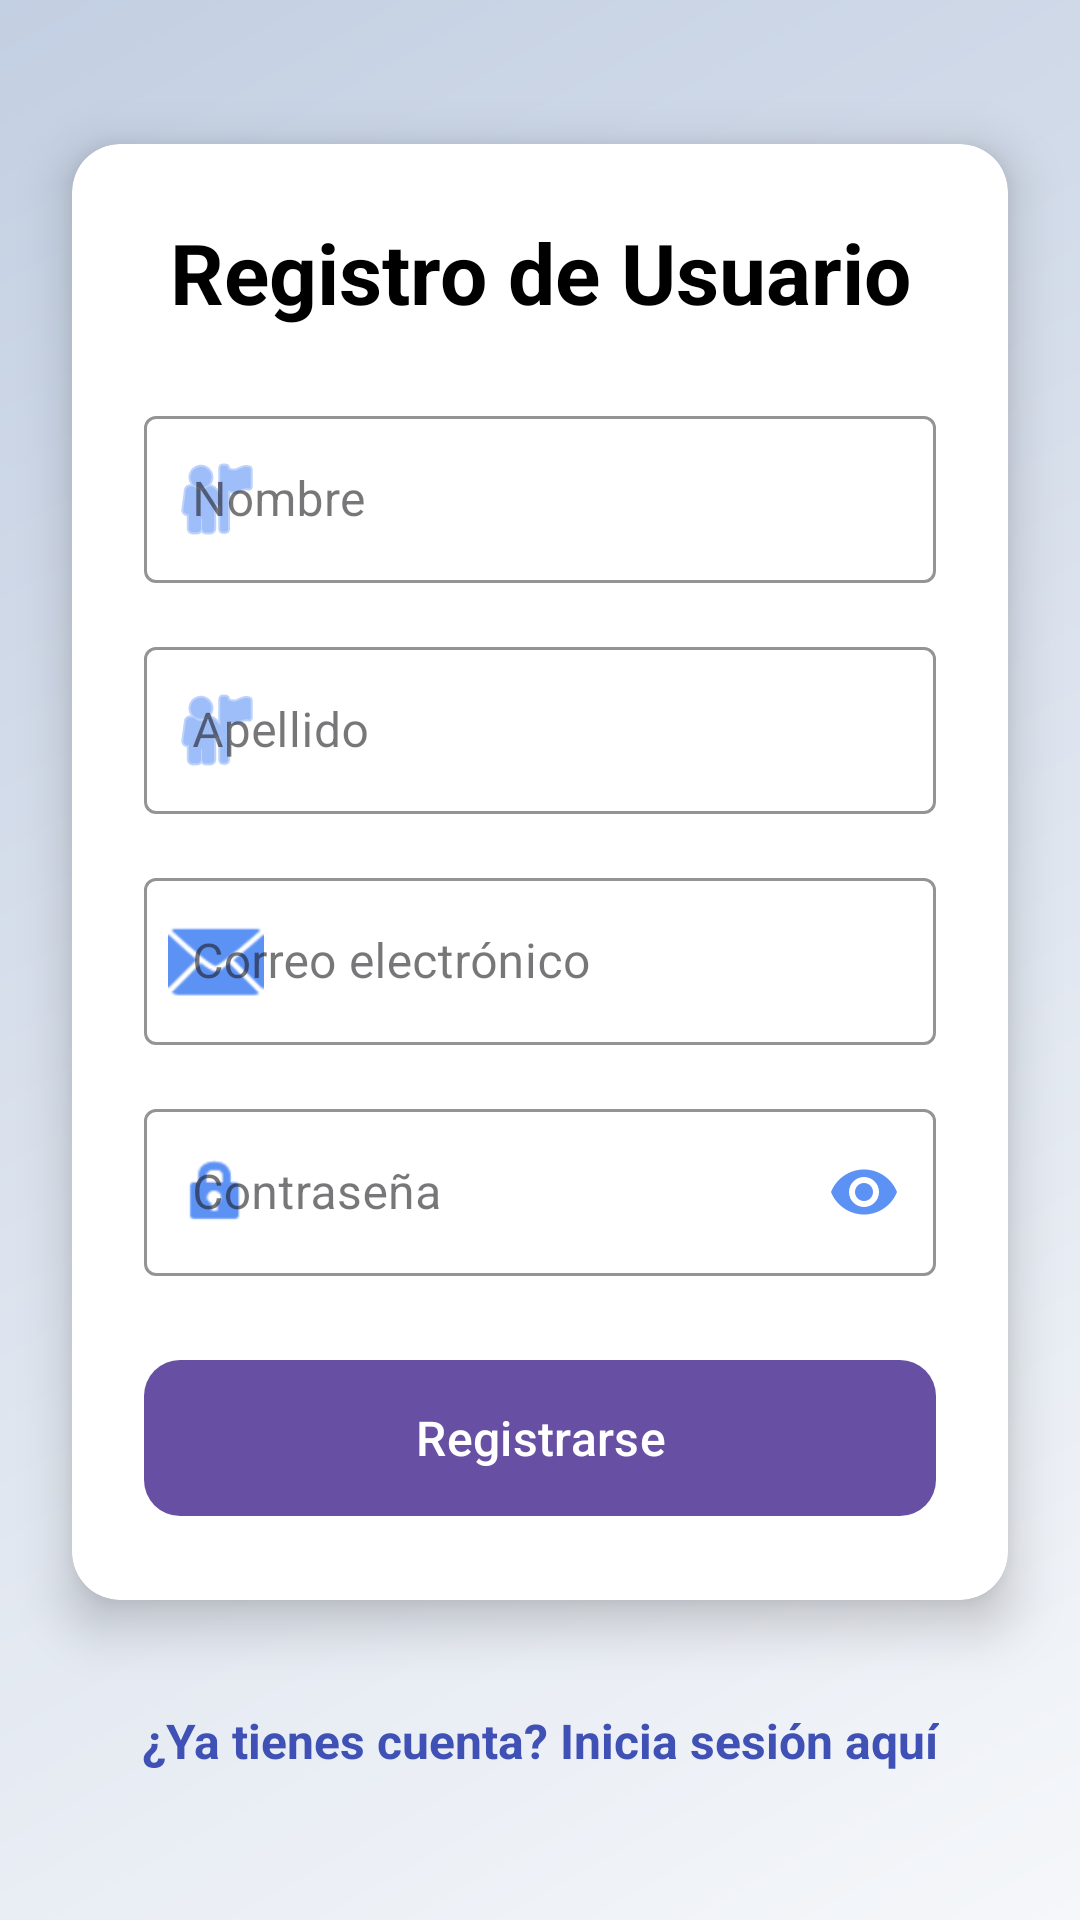

Layout XML and referenced resources for this Android screen:
<!-- AndroidManifest.xml: application theme Theme.ProyectoDeMoviles -->
<!-- res/layout/fragment_register.xml -->
<?xml version="1.0" encoding="utf-8"?>
<androidx.constraintlayout.widget.ConstraintLayout xmlns:android="http://schemas.android.com/apk/res/android"
    xmlns:app="http://schemas.android.com/apk/res-auto"
    xmlns:tools="http://schemas.android.com/tools"
    android:layout_width="match_parent"
    android:layout_height="match_parent"
    android:background="@drawable/gradient_background"
    tools:context=".ui.fragments.RegisterFragment">

    <androidx.core.widget.NestedScrollView
        android:layout_width="match_parent"
        android:layout_height="match_parent"
        android:fillViewport="true">

        <androidx.constraintlayout.widget.ConstraintLayout
            android:layout_width="match_parent"
            android:layout_height="wrap_content">

            <androidx.cardview.widget.CardView
                android:id="@+id/registerCardView"
                android:layout_width="0dp"
                android:layout_height="wrap_content"
                android:layout_marginStart="24dp"
                android:layout_marginTop="48dp"
                android:layout_marginEnd="24dp"
                app:cardCornerRadius="16dp"
                app:cardElevation="10dp"
                app:layout_constraintEnd_toEndOf="parent"
                app:layout_constraintStart_toStartOf="parent"
                app:layout_constraintTop_toTopOf="parent">

                <LinearLayout
                    android:layout_width="match_parent"
                    android:layout_height="wrap_content"
                    android:orientation="vertical"
                    android:padding="24dp">

                    <TextView
                        android:id="@+id/titleTextView"
                        android:layout_width="match_parent"
                        android:layout_height="wrap_content"
                        android:layout_marginBottom="24dp"
                        android:gravity="center"
                        android:text="Registro de Usuario"
                        android:textColor="@android:color/black"
                        android:textSize="28sp"
                        android:textStyle="bold" />

                    <com.google.android.material.textfield.TextInputLayout
                        android:id="@+id/nameLayout"
                        style="@style/Widget.MaterialComponents.TextInputLayout.OutlinedBox"
                        android:layout_width="match_parent"
                        android:layout_height="wrap_content"
                        android:layout_marginBottom="16dp"
                        app:boxStrokeColor="#5D92F5"
                        app:startIconDrawable="@android:drawable/ic_menu_myplaces"
                        app:startIconTint="#5D92F5">

                        <com.google.android.material.textfield.TextInputEditText
                            android:id="@+id/nameEditText"
                            android:layout_width="match_parent"
                            android:layout_height="wrap_content"
                            android:hint="Nombre"
                            android:inputType="textPersonName" />
                    </com.google.android.material.textfield.TextInputLayout>

                    <com.google.android.material.textfield.TextInputLayout
                        android:id="@+id/lastNameLayout"
                        style="@style/Widget.MaterialComponents.TextInputLayout.OutlinedBox"
                        android:layout_width="match_parent"
                        android:layout_height="wrap_content"
                        android:layout_marginBottom="16dp"
                        app:boxStrokeColor="#5D92F5"
                        app:startIconDrawable="@android:drawable/ic_menu_myplaces"
                        app:startIconTint="#5D92F5">

                        <com.google.android.material.textfield.TextInputEditText
                            android:id="@+id/lastNameEditText"
                            android:layout_width="match_parent"
                            android:layout_height="wrap_content"
                            android:hint="Apellido"
                            android:inputType="textPersonName" />
                    </com.google.android.material.textfield.TextInputLayout>

                    <com.google.android.material.textfield.TextInputLayout
                        android:id="@+id/emailLayout"
                        style="@style/Widget.MaterialComponents.TextInputLayout.OutlinedBox"
                        android:layout_width="match_parent"
                        android:layout_height="wrap_content"
                        android:layout_marginBottom="16dp"
                        app:boxStrokeColor="#5D92F5"
                        app:startIconDrawable="@android:drawable/ic_dialog_email"
                        app:startIconTint="#5D92F5">

                        <com.google.android.material.textfield.TextInputEditText
                            android:id="@+id/emailEditText"
                            android:layout_width="match_parent"
                            android:layout_height="wrap_content"
                            android:hint="Correo electrónico"
                            android:inputType="textEmailAddress" />
                    </com.google.android.material.textfield.TextInputLayout>

                    <com.google.android.material.textfield.TextInputLayout
                        android:id="@+id/passwordLayout"
                        style="@style/Widget.MaterialComponents.TextInputLayout.OutlinedBox"
                        android:layout_width="match_parent"
                        android:layout_height="wrap_content"
                        android:layout_marginBottom="24dp"
                        app:boxStrokeColor="#5D92F5"
                        app:passwordToggleEnabled="true"
                        app:passwordToggleTint="#5D92F5"
                        app:startIconDrawable="@android:drawable/ic_lock_idle_lock"
                        app:startIconTint="#5D92F5">

                        <com.google.android.material.textfield.TextInputEditText
                            android:id="@+id/passwordEditText"
                            android:layout_width="match_parent"
                            android:layout_height="wrap_content"
                            android:hint="Contraseña"
                            android:inputType="textPassword" />
                    </com.google.android.material.textfield.TextInputLayout>

                    <com.google.android.material.button.MaterialButton
                        android:id="@+id/registerButton"
                        android:layout_width="match_parent"
                        android:layout_height="60dp"
                        android:text="Registrarse"
                        android:textSize="16sp"
                        app:cornerRadius="12dp" />

                </LinearLayout>
            </androidx.cardview.widget.CardView>

            <TextView
                android:id="@+id/loginLinkTextView"
                android:layout_width="wrap_content"
                android:layout_height="wrap_content"
                android:layout_marginTop="24dp"
                android:layout_marginBottom="48dp"
                android:background="@android:color/transparent"
                android:clickable="true"
                android:focusable="true"
                android:padding="12dp"
                android:text="¿Ya tienes cuenta? Inicia sesión aquí"
                android:textColor="#3F51B5"
                android:textSize="16sp"
                android:textStyle="bold"
                app:layout_constraintEnd_toEndOf="parent"
                app:layout_constraintStart_toStartOf="parent"
                app:layout_constraintTop_toBottomOf="@id/registerCardView" />

            <ProgressBar
                android:id="@+id/progressBar"
                android:layout_width="wrap_content"
                android:layout_height="wrap_content"
                android:visibility="gone"
                app:layout_constraintBottom_toBottomOf="parent"
                app:layout_constraintEnd_toEndOf="parent"
                app:layout_constraintStart_toStartOf="parent"
                app:layout_constraintTop_toTopOf="parent" />
        </androidx.constraintlayout.widget.ConstraintLayout>
    </androidx.core.widget.NestedScrollView>
</androidx.constraintlayout.widget.ConstraintLayout>
<!-- resources referenced by this layout -->
<resources>
  <!-- drawable gradient_background (drawable) -->
  <?xml version="1.0" encoding="utf-8"?>
  <shape xmlns:android="http://schemas.android.com/apk/res/android">
      <gradient
          android:startColor="#F5F7FA"
          android:endColor="#C3CFE2"
          android:angle="135"
          android:type="linear" />
  </shape>
  <style name="Theme.ProyectoDeMoviles" parent="Base.Theme.ProyectoDeMoviles" />
  <style name="Base.Theme.ProyectoDeMoviles" parent="Theme.Material3.DayNight.NoActionBar">
          
          
      </style>
</resources>
